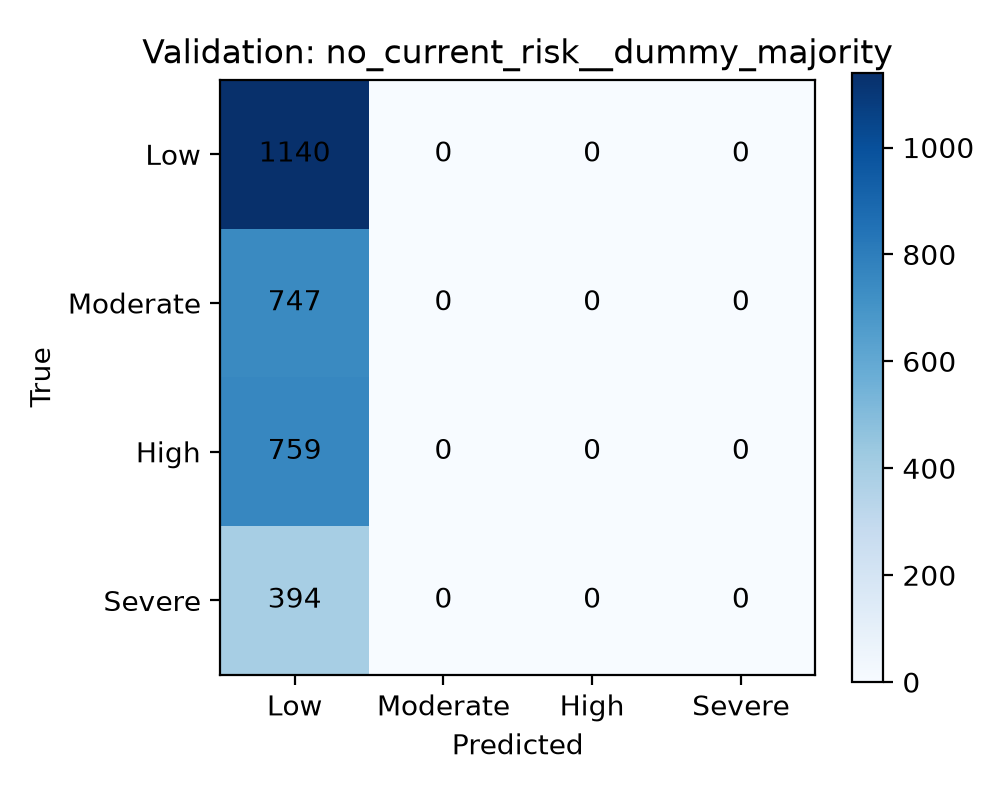

Source data for this figure (header and first rows):
, Low, Moderate, High, Severe
Low, 1140, 0, 0, 0
Moderate, 747, 0, 0, 0
High, 759, 0, 0, 0
Severe, 394, 0, 0, 0
